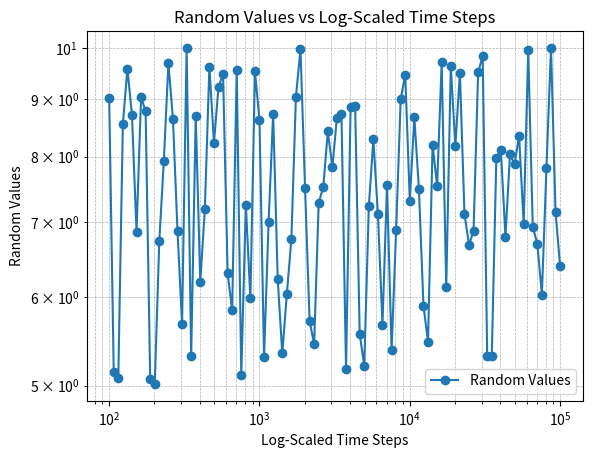

This figure's Python source:
import numpy as np

# Create an array from 100 to 100000 sampled on a log scale
log_scale_array = np.logspace(np.log10(100), np.log10(100000), num=100   )
import matplotlib.pyplot as plt

# Generate random values between -10 and 10 for each time step
random_values = np.random.uniform(5, 10, size=log_scale_array.shape)

# Plot the data on a logx scale
plt.figure()
plt.plot(log_scale_array, random_values, marker='o', linestyle='-', label='Random Values')
plt.xscale('log')
plt.yscale('log')
plt.xlabel('Log-Scaled Time Steps')
plt.ylabel('Random Values')
plt.title('Random Values vs Log-Scaled Time Steps')
plt.legend()
plt.grid(True, which="both", linestyle='--', linewidth=0.5)
plt.show()